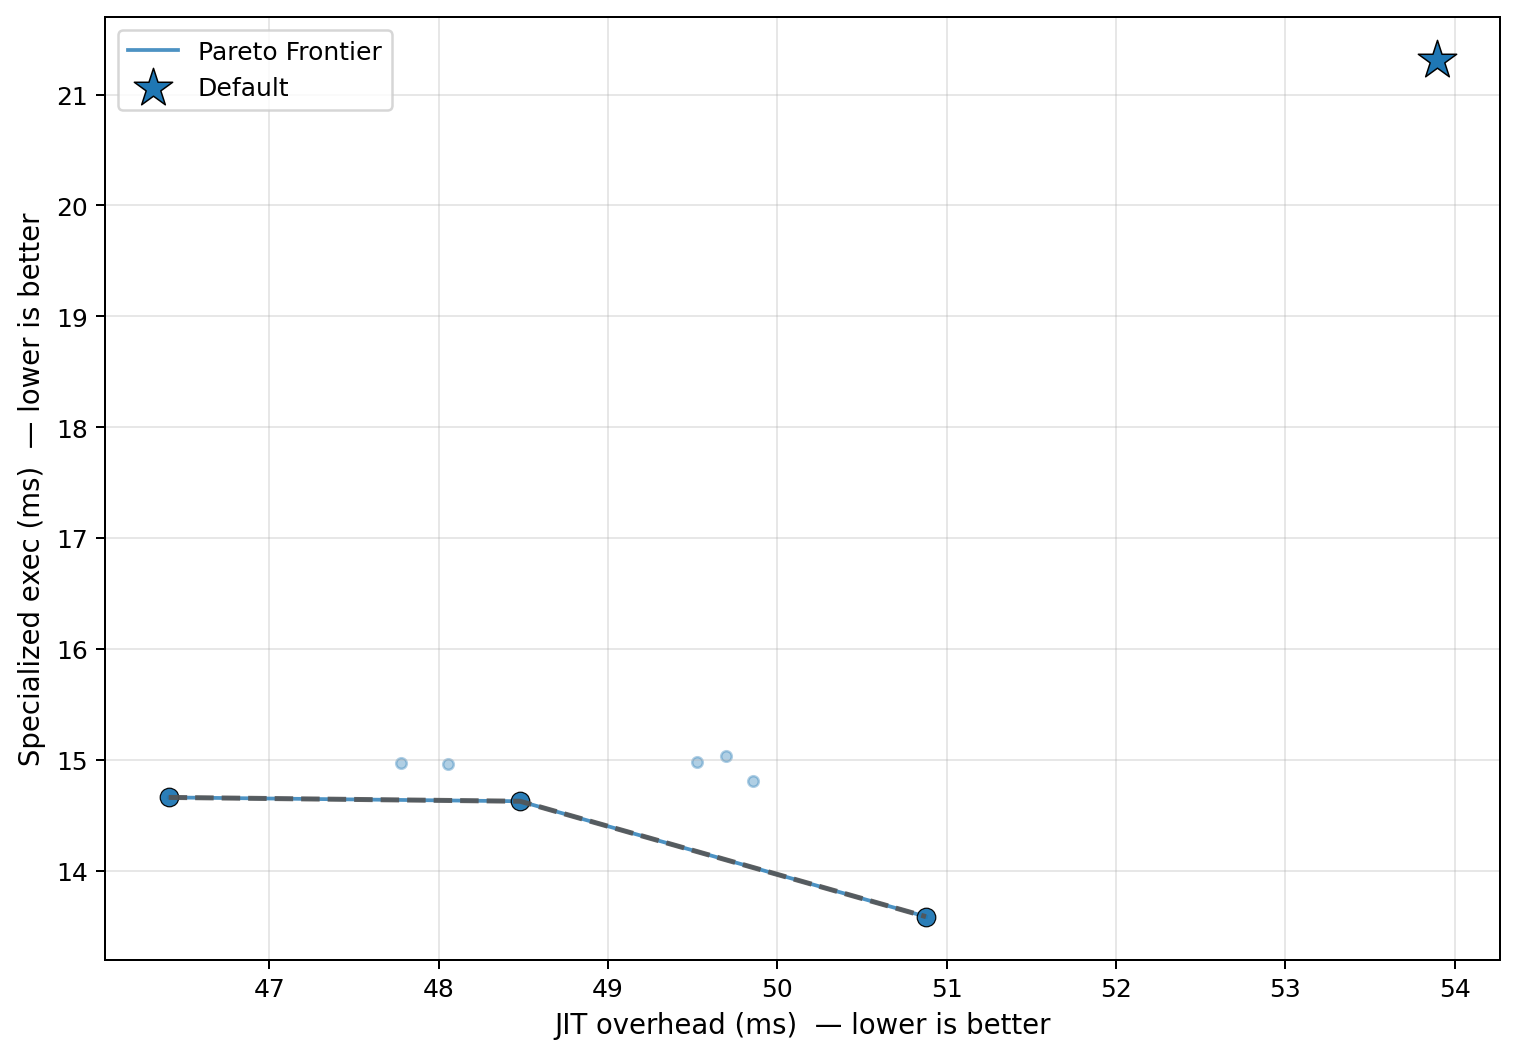

Values plotted in this chart, from the file beside it:
config_label, fixpoint_max, unroll_max, large_module_max, early_prune, o3_final, group, kernel, kv_a, jit_overhead_ms, specialized_exec_ms, unspecialized_exec_ms, amortized_speedup_u_over_s, amortization_point_up_ms, is_pareto_optimal, is_default
no_prune, 10, 128, 50000, 0, 1, uc8_ivm, multi_agg_delta, low, 49.7, 15.03, 34.7, 2.308, 87.68, False, False
o3_only, 1, 128, 50000, 0, 1, uc8_ivm, multi_agg_delta, low, 49.53, 14.98, 35.56, 2.374, 85.58, False, False
fixpoint_2, 2, 128, 50000, 1, 1, uc8_ivm, multi_agg_delta, low, 48.48, 14.63, 30.85, 2.109, 92.19, True, False
aggressive, 20, 256, 50000, 1, 1, uc8_ivm, multi_agg_delta, low, 49.85, 14.81, 31.21, 2.108, 94.84, False, False
uc_workload_optimal, 22, 5, 1, 1, 1, uc8_ivm, multi_agg_delta, low, 48.06, 14.96, 31.47, 2.104, 91.61, False, False
no_o3_final, 10, 128, 50000, 1, 0, uc8_ivm, multi_agg_delta, low, 46.41, 14.66, 30.7, 2.094, 88.83, True, False
default, 10, 128, 50000, 1, 1, uc8_ivm, multi_agg_delta, low, 53.9, 21.31, 36.92, 1.732, 127.5, False, True
p0_o3_optimal, 16, 62, 3, 1, 1, uc8_ivm, multi_agg_delta, low, 50.88, 13.58, 31.68, 2.332, 89.06, True, False
no_unroll, 10, 1, 50000, 1, 1, uc8_ivm, multi_agg_delta, low, 47.78, 14.97, 30.55, 2.041, 93.69, False, False
